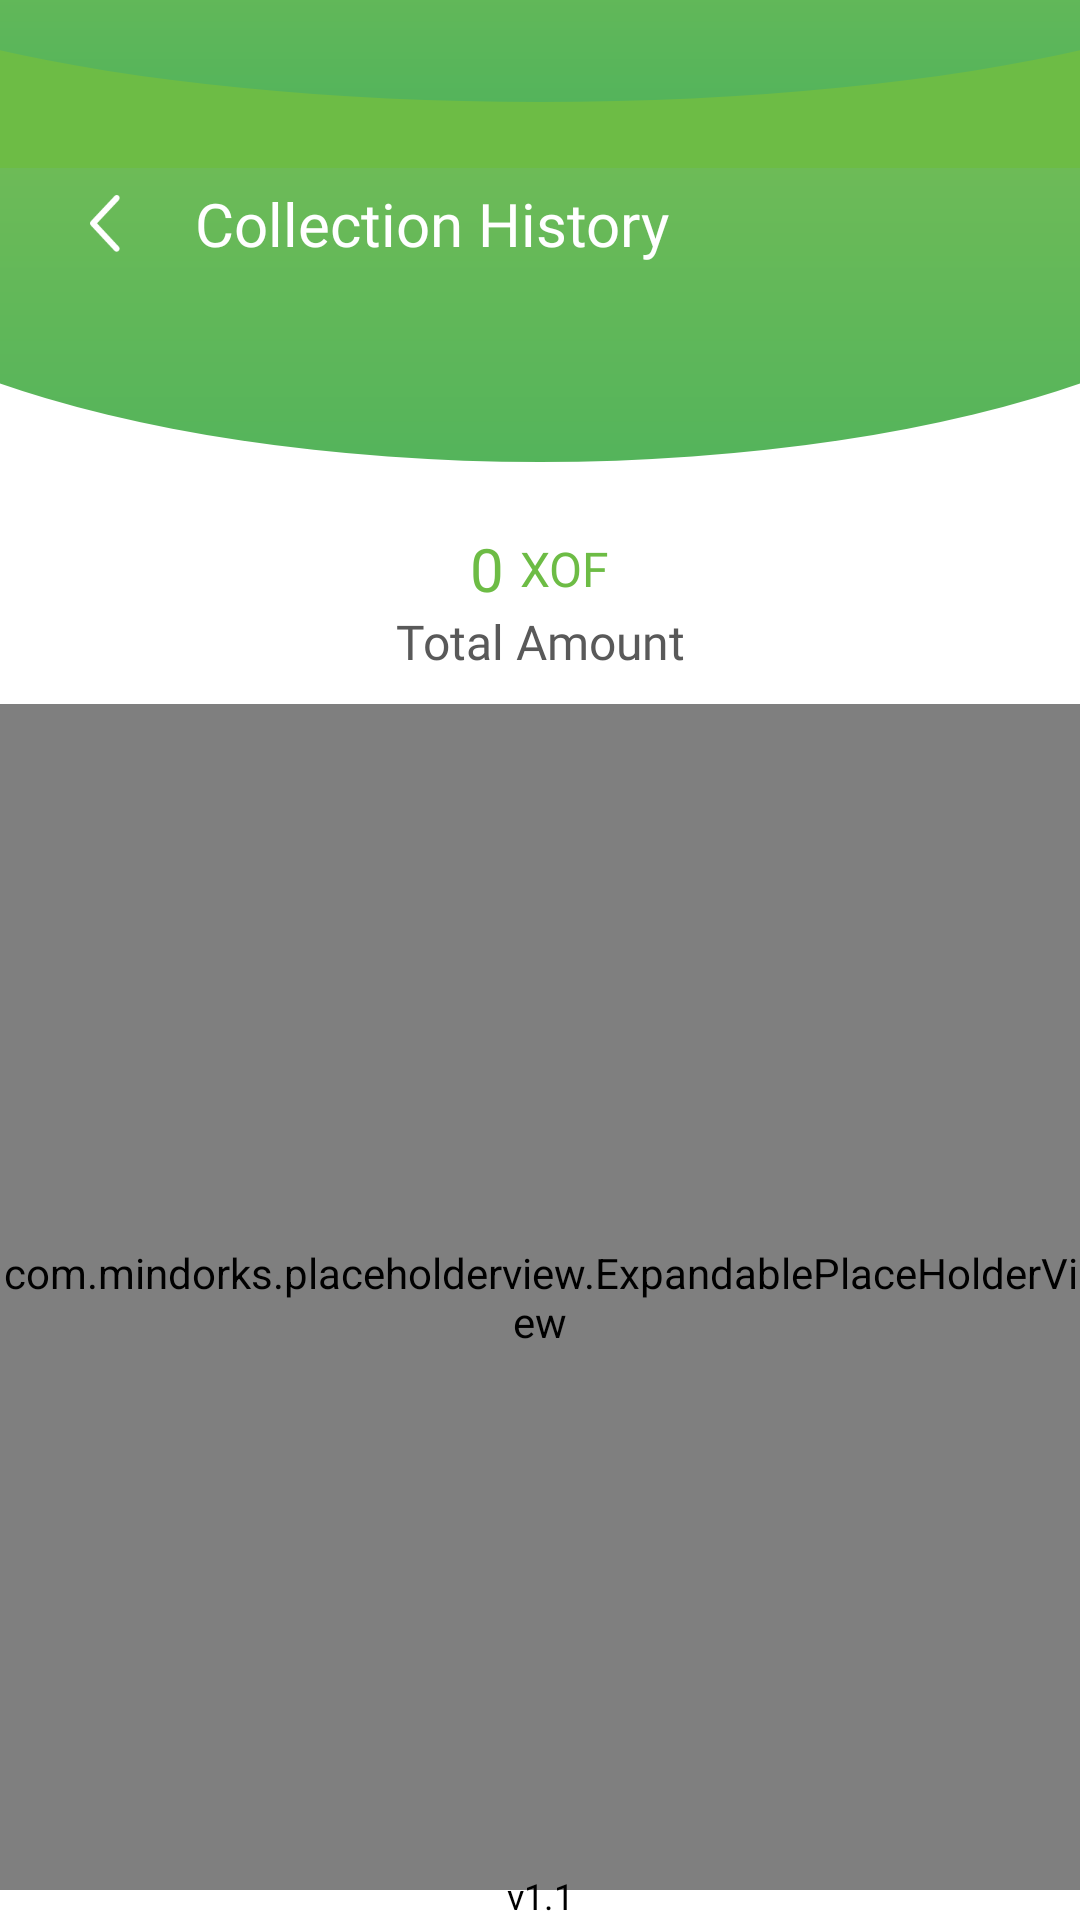

Layout XML and referenced resources for this Android screen:
<!-- AndroidManifest.xml: application theme Theme.MyApplication -->
<!-- res/layout/booking_history.xml -->
<?xml version="1.0" encoding="utf-8"?>
<FrameLayout xmlns:android="http://schemas.android.com/apk/res/android"
    xmlns:app="http://schemas.android.com/apk/res-auto"
    android:layout_width="match_parent"
    android:layout_height="match_parent">

    <LinearLayout
        android:layout_marginBottom="@dimen/dp_10"
        android:layout_width="match_parent"
        android:layout_height="match_parent"
        android:orientation="vertical">

        <include layout="@layout/include_empty_toolbar"></include>

        <FrameLayout
            android:layout_width="match_parent"
            android:layout_height="wrap_content"
            android:background="@drawable/bg_profile_gradient">

            <LinearLayout
                android:layout_width="match_parent"
                android:layout_height="wrap_content"
                android:background="@drawable/bg_profile_gradient">


            </LinearLayout>


            <RelativeLayout
                android:layout_width="wrap_content"
                android:layout_height="wrap_content"
                android:layout_toRightOf="@+id/profile_img"
                android:gravity="right">

                <FrameLayout
                    android:layout_width="wrap_content"
                    android:layout_height="wrap_content">


                    <ImageView
                        android:layout_width="120dp"
                        android:layout_height="120dp"

                        ></ImageView>


                </FrameLayout>


                <LinearLayout
                    android:layout_width="match_parent"
                    android:layout_height="wrap_content"
                    android:layout_alignParentStart="true"
                    android:layout_marginLeft="30dp"
                    android:layout_marginTop="@dimen/dp_5"
                    android:layout_marginRight="20dp"
                    android:gravity="left|center"
                    android:orientation="horizontal">


                    <ImageView
                        android:id="@+id/close_view"
                        android:layout_width="wrap_content"
                        android:layout_height="wrap_content"
                        android:src="@drawable/ic_icon_back_white" />


                    <TextView
                        android:layout_width="wrap_content"
                        android:layout_height="wrap_content"
                        android:layout_marginStart="@dimen/dp_25"
                        android:fontFamily="@font/ibm_semi"
                        android:text="Collection History"
                        android:textColor="@color/white"
                        android:textSize="20dp" />

                    <RelativeLayout
                        android:layout_width="match_parent"
                        android:layout_height="wrap_content"
                        android:layout_gravity="right"
                        android:gravity="right">

                        <ImageView
                            android:visibility="gone"
                            android:layout_width="wrap_content"
                            android:layout_height="wrap_content"
                            android:src="@drawable/ic_icon_filter" />

                    </RelativeLayout>


                </LinearLayout>


            </RelativeLayout>


        </FrameLayout>


        <LinearLayout
            android:layout_width="match_parent"
            android:orientation="horizontal"
            android:layout_gravity="center"
            android:gravity="center"
            android:layout_height="wrap_content">

            <TextView
                android:id="@+id/total"
                android:layout_width="wrap_content"
                android:layout_height="wrap_content"
                android:fontFamily="@font/ibm_semi"
                android:gravity="center"
                android:text="0"
                android:textColor="@color/orange"
                android:textSize="20dp" />

            <TextView
                android:layout_width="wrap_content"
                android:layout_height="wrap_content"
                android:fontFamily="@font/ibm_semi"
                android:gravity="center"
                android:text="XOF"
                android:layout_marginStart="@dimen/dp_5"
                android:textColor="@color/orange"
                android:textSize="@dimen/sp_16" />

        </LinearLayout>




        <TextView
            android:layout_width="match_parent"
            android:layout_height="wrap_content"
            android:fontFamily="@font/ibm_semi"
            android:gravity="center"
            android:text="Total Amount"
            android:textColor="@color/grey_list1"
            android:textSize="@dimen/sp_16" />


        <LinearLayout
            android:orientation="vertical"
            android:layout_width="match_parent"
            android:layout_height="match_parent"
            android:layout_marginTop="@dimen/dp_10">

            <LinearLayout
                android:id="@+id/no_customer_records"
                android:layout_width="match_parent"
                android:layout_height="wrap_content"
                android:layout_marginStart="30dp"
                android:layout_marginTop="20dp"
                android:layout_marginEnd="30dp"
                android:background="@drawable/background_bg"
                android:orientation="horizontal"
                android:padding="@dimen/dp_5"
                android:visibility="gone">

                <TextView

                    android:layout_width="match_parent"
                    android:layout_height="wrap_content"
                    android:layout_gravity="center"
                    android:fontFamily="@font/ibm_semi"
                    android:gravity="center"
                    android:padding="10dp"
                    android:singleLine="false"
                    android:text="No Transactions Found"
                    android:textColor="@color/black"
                    android:textSize="@dimen/sp_16" />

            </LinearLayout>

            <com.mindorks.placeholderview.ExpandablePlaceHolderView
                android:id="@+id/expandablePlaceHolder"
                android:layout_width="match_parent"
                android:layout_height="match_parent"></com.mindorks.placeholderview.ExpandablePlaceHolderView>

        </LinearLayout>


    </LinearLayout>

    <TextView
        android:layout_width="match_parent"
        android:layout_height="wrap_content"
        android:layout_alignParentBottom="true"
        android:layout_gravity="bottom"
        android:fontFamily="@font/ibm_regular"
        android:gravity="center"
        android:text="@string/app_version"
        android:textColor="@color/black"
        android:textSize="12dp"></TextView>

</FrameLayout>
<!-- res/layout/include_empty_toolbar.xml (included above) -->
<?xml version="1.0" encoding="utf-8"?>
<LinearLayout xmlns:android="http://schemas.android.com/apk/res/android"
    xmlns:app="http://schemas.android.com/apk/res-auto"
    xmlns:tools="http://schemas.android.com/tools"
    android:layout_width="match_parent"
    android:layout_height="?android:attr/actionBarSize"
    android:orientation="vertical">

    <com.google.android.material.appbar.AppBarLayout
        android:layout_width="match_parent"
        android:layout_height="wrap_content">

        <androidx.appcompat.widget.Toolbar
            android:id="@+id/toolbar"
            android:layout_width="match_parent"
            android:layout_height="wrap_content"
            android:background="@drawable/bg_profile_gradient"
            android:minHeight="?attr/actionBarSize"
            android:theme="?attr/actionBarTheme">


        </androidx.appcompat.widget.Toolbar>


    </com.google.android.material.appbar.AppBarLayout>

    <View
        android:layout_width="match_parent"
        android:layout_height="5dp"
        android:layout_alignParentBottom="true"
        android:background="@color/pinkish_grey" />


</LinearLayout>
<!-- resources referenced by this layout -->
<resources>
  <color name="black">#FF000000</color>
  <color name="grey_list1">#595959</color>
  <color name="orange">#6DBC45</color>
  <color name="pinkish_grey">#cdcdcd</color>
  <color name="white">#ffffff</color>
  <dimen name="dp_10">10dp</dimen>
  <dimen name="dp_25">25dp</dimen>
  <dimen name="dp_5">5dp</dimen>
  <dimen name="sp_16">16dp</dimen>
  <!-- drawable background_bg (drawable) -->
  <?xml version="1.0" encoding="utf-8"?>
  <layer-list xmlns:android="http://schemas.android.com/apk/res/android">
  
      <item android:left="3dp" android:bottom="3dp"
          android:right="4dp"
          android:top="3dp">
          <shape  android:shape="rectangle">
              <solid android:color="#ECECEC" />
              <stroke android:width="1dp" android:color="#ECECEC" />
              <corners android:radius="10dp" />
          </shape>
      </item>
  </layer-list>
  <!-- drawable bg_profile_gradient (drawable) -->
  <?xml version="1.0" encoding="utf-8"?>
          <layer-list xmlns:android="http://schemas.android.com/apk/res/android">
  
  
              <item
                  android:bottom="22dp"
                  android:left="-80dp"
                  android:right="-80dp"
                  android:top="-90dp">
                  <shape android:shape="oval">
                      <gradient
                          android:angle="270"
                          android:startColor="@color/green_g1"
                          android:endColor="@color/green_g2"
                          android:type="linear" />
                  </shape>
              </item>
          </layer-list>
  <!-- drawable ic_icon_back_white: png bitmap (drawable-hdpi, 396 bytes) -->
  <!-- drawable ic_icon_filter: png bitmap (drawable-hdpi, 355 bytes) -->
  <string name="app_version">v1.1</string>
  <style name="Theme.MyApplication" parent="Theme.MaterialComponents.DayNight.NoActionBar">
          
          <item name="colorPrimary">@color/orange</item>
          <item name="colorPrimaryVariant">@color/orange_light</item>
          <item name="colorOnPrimary">@color/white_two</item>
          
          <item name="colorSecondary">@color/orange</item>
          <item name="colorSecondaryVariant">@color/orange_light</item>
          <item name="colorOnSecondary">@color/black</item>
          <item name="android:textColorHint">@color/warm_grey</item>
          <item name="android:forceDarkAllowed" tools:targetApi="q">false</item>
          
          <item name="android:statusBarColor" tools:targetApi="l">@color/edaddy_back</item>
          
      </style>
  <color name="green_g1">#84C154</color>
  <color name="green_g2">#54B45B</color>
  <color name="orange_light">#8BC34A</color>
  <color name="white_two">#ffffff</color>
  <color name="warm_grey">#989898</color>
  <color name="edaddy_back"> #705241</color>
</resources>
